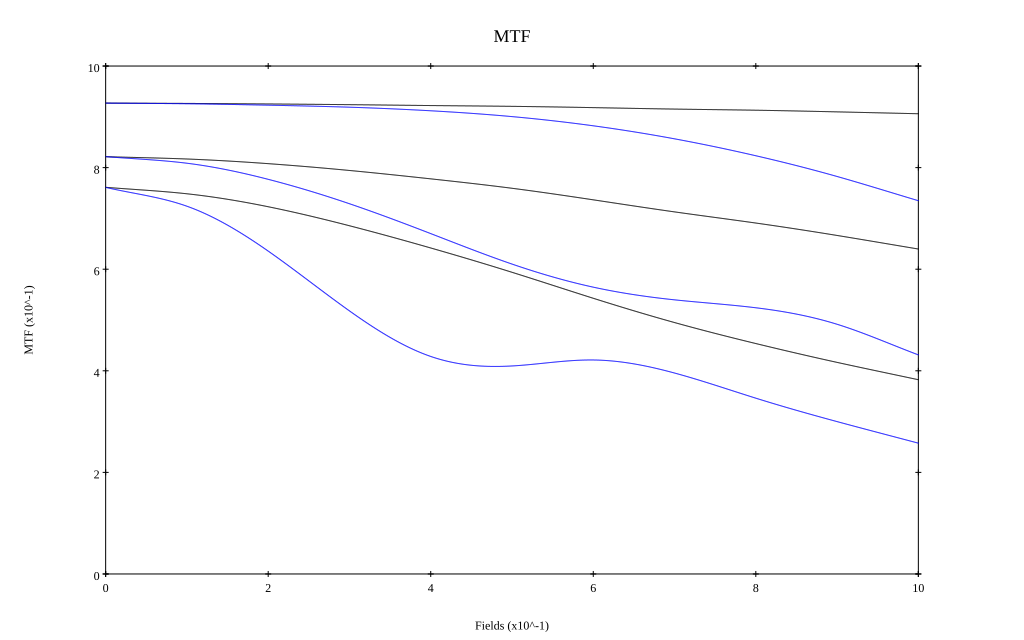

Source data for this figure (header and first rows):
, 0, 0.1, 0.2, 0.3, 0.4, 0.5, 0.6, 0.7, 0.8, 0.9, 1
10 sag, 0.927, 0.926, 0.925, 0.924, 0.922, 0.921, 0.918, 0.915, 0.913, 0.91, 0.906
10 tan, 0.927, 0.926, 0.923, 0.919, 0.912, 0.9, 0.882, 0.857, 0.823, 0.783, 0.735
30 sag, 0.822, 0.817, 0.808, 0.794, 0.778, 0.759, 0.737, 0.713, 0.691, 0.666, 0.64
30 tan, 0.822, 0.809, 0.777, 0.729, 0.67, 0.61, 0.565, 0.54, 0.524, 0.492, 0.431
50 sag, 0.761, 0.748, 0.723, 0.686, 0.642, 0.594, 0.543, 0.495, 0.454, 0.417, 0.382
50 tan, 0.761, 0.724, 0.636, 0.518, 0.428, 0.41, 0.421, 0.396, 0.346, 0.3, 0.258
